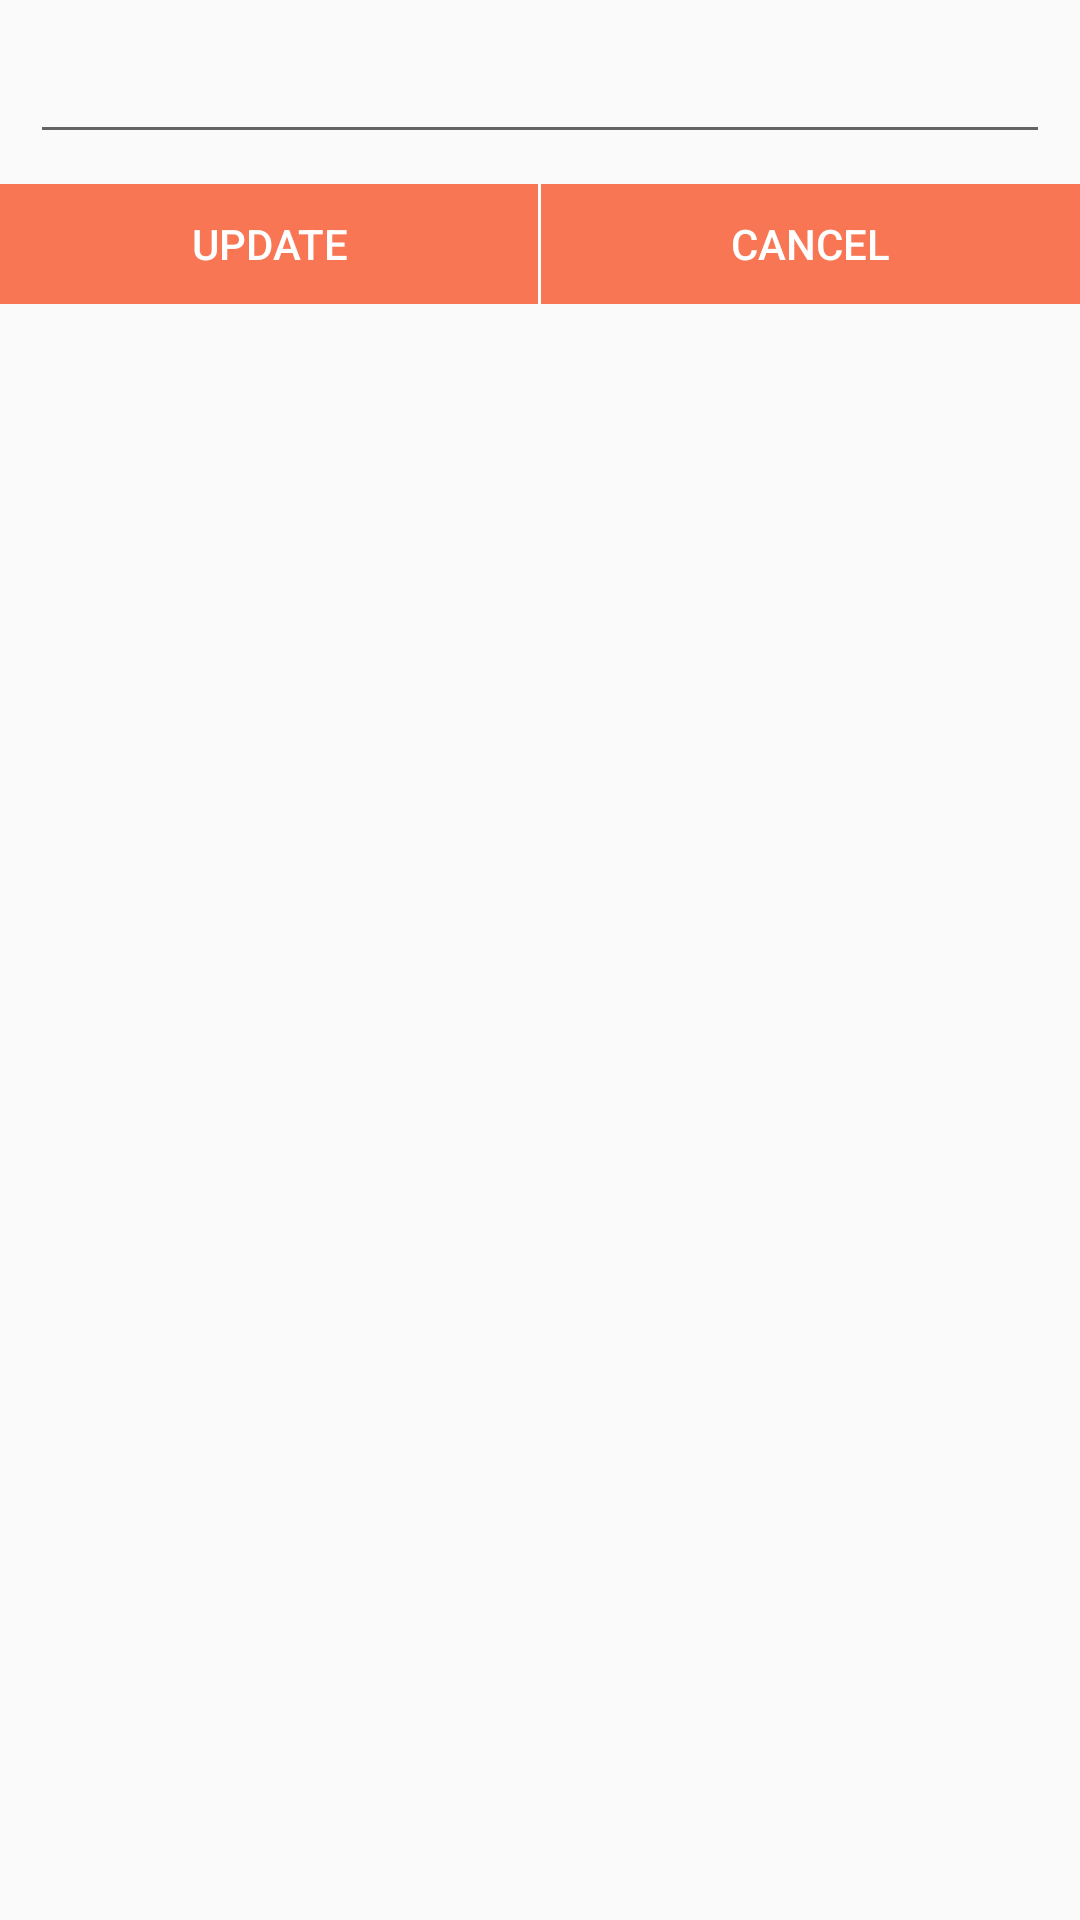

Produce the Android XML layout that renders to this screen, including the resource entries it uses.
<!-- AndroidManifest.xml: application theme AppTheme -->
<!-- res/layout/dialog_profile_update.xml -->
<?xml version="1.0" encoding="utf-8"?>

<LinearLayout xmlns:android="http://schemas.android.com/apk/res/android"
    android:layout_width="match_parent"
    android:layout_height="match_parent"
    android:minWidth="270dp"
    android:orientation="vertical" >

    <EditText
        android:id="@+id/dialogProfileUpdateBox"
        android:layout_width="match_parent"
        android:layout_margin="10dp"
        android:layout_height="wrap_content" />

    <LinearLayout
        android:layout_width="match_parent"
        android:layout_height="40dp"
        android:background="@color/backround_actionbar_ttlogs"
        android:orientation="horizontal" >

        <Button
            android:id="@+id/dialogProfileUpdateOk"
            android:layout_width="0dp"
            android:layout_height="match_parent"
            android:layout_weight="1"
            android:background="@android:color/transparent"
            android:text="Update"
            android:textColor="@android:color/white" />

        <View
            android:layout_width="1dp"
            android:layout_height="match_parent"
            android:background="@android:color/white" />
        >

        <Button
            android:id="@+id/dialogProfileUpdateCancel"
            android:layout_width="0dp"
            android:layout_height="match_parent"
            android:layout_weight="1"
            android:background="@android:color/transparent"
            android:text="Cancel"
            android:textColor="@android:color/white" />
    </LinearLayout>

</LinearLayout>
<!-- resources referenced by this layout -->
<resources>
  <color name="backround_actionbar_ttlogs">#F87654</color>
  <!-- drawable selectable_background_insurance (drawable) -->
  <?xml version="1.0" encoding="utf-8"?>
  <selector xmlns:android="http://schemas.android.com/apk/res/android"
          android:exitFadeDuration="@android:integer/config_mediumAnimTime" >
      <item android:state_pressed="false" android:state_focused="true" android:drawable="@drawable/list_focused_insurance" />
      <item android:state_pressed="true" android:drawable="@drawable/list_pressed_insurance" />
      <item android:drawable="@android:color/transparent" />
  </selector>
  <style name="PopupMenu.Insurance" parent="@style/Widget.AppCompat.Light.PopupMenu">
          <item name="android:popupBackground">@drawable/menu_dropdown_panel_insurance</item>
      </style>
  <style name="DropDownListView.Insurance" parent="@style/Widget.AppCompat.Light.ListView.DropDown">
          <item name="android:listSelector">@drawable/selectable_background_insurance</item>
      </style>
  <style name="ActionBarTabStyle.Insurance" parent="@style/Widget.AppCompat.Light.ActionBar.TabView">
          <item name="android:background">@drawable/tab_indicator_ab_insurance</item>
      </style>
  <style name="DropDownNav.Insurance" parent="@style/Widget.AppCompat.Light.Spinner.DropDown.ActionBar">
          <item name="android:background">@drawable/spinner_background_ab_insurance</item>
          <item name="android:popupBackground">@drawable/menu_dropdown_panel_insurance</item>
          <item name="android:dropDownSelector">@drawable/selectable_background_insurance</item>
      </style>
  <style name="ActionBar.Solid.Insurance" parent="@style/Widget.AppCompat.Light.ActionBar.Solid">
          <item name="background">@drawable/ab_solid_insurance</item>
          <item name="backgroundStacked">@drawable/ab_stacked_solid_insurance</item>
          <item name="backgroundSplit">@drawable/ab_bottom_solid_insurance</item>
          <item name="progressBarStyle">@style/ProgressBar.Insurance</item>
          <item name="titleTextStyle">@style/MyTheme.TitleTextStyle</item>
          <item name="subtitleTextStyle">@style/MyTheme.SubTitleTextStyle</item>
      </style>
  <style name="ActionButton.CloseMode.Insurance" parent="@style/Widget.AppCompat.Light.ActionButton.CloseMode">
          <item name="android:background">@drawable/btn_cab_done_insurance</item>
      </style>
  <style name="ProgressBar.Insurance" parent="@style/Widget.AppCompat.ProgressBar.Horizontal">
          <item name="android:progressDrawable">@drawable/progress_horizontal_insurance</item>
      </style>
  <style name="MyTheme.TitleTextStyle" parent="@style/TextAppearance.AppCompat.Widget.ActionBar.Title">
          <item name="android:textColor">#FFFFFF</item>
      </style>
  <style name="MyTheme.SubTitleTextStyle" parent="@style/TextAppearance.AppCompat.Widget.ActionBar.Subtitle">
          <item name="android:textColor">#FFFFFF</item>
      </style>
  <!-- drawable btn_cab_done_insurance (drawable) -->
  <?xml version="1.0" encoding="utf-8"?>
  <selector xmlns:android="http://schemas.android.com/apk/res/android">
      <item android:state_pressed="true"
          android:drawable="@drawable/btn_cab_done_pressed_insurance" />
      <item android:state_focused="true" android:state_enabled="true"
          android:drawable="@drawable/btn_cab_done_focused_insurance" />
      <item android:state_enabled="true"
          android:drawable="@drawable/btn_cab_done_default_insurance" />
  </selector>
</resources>
